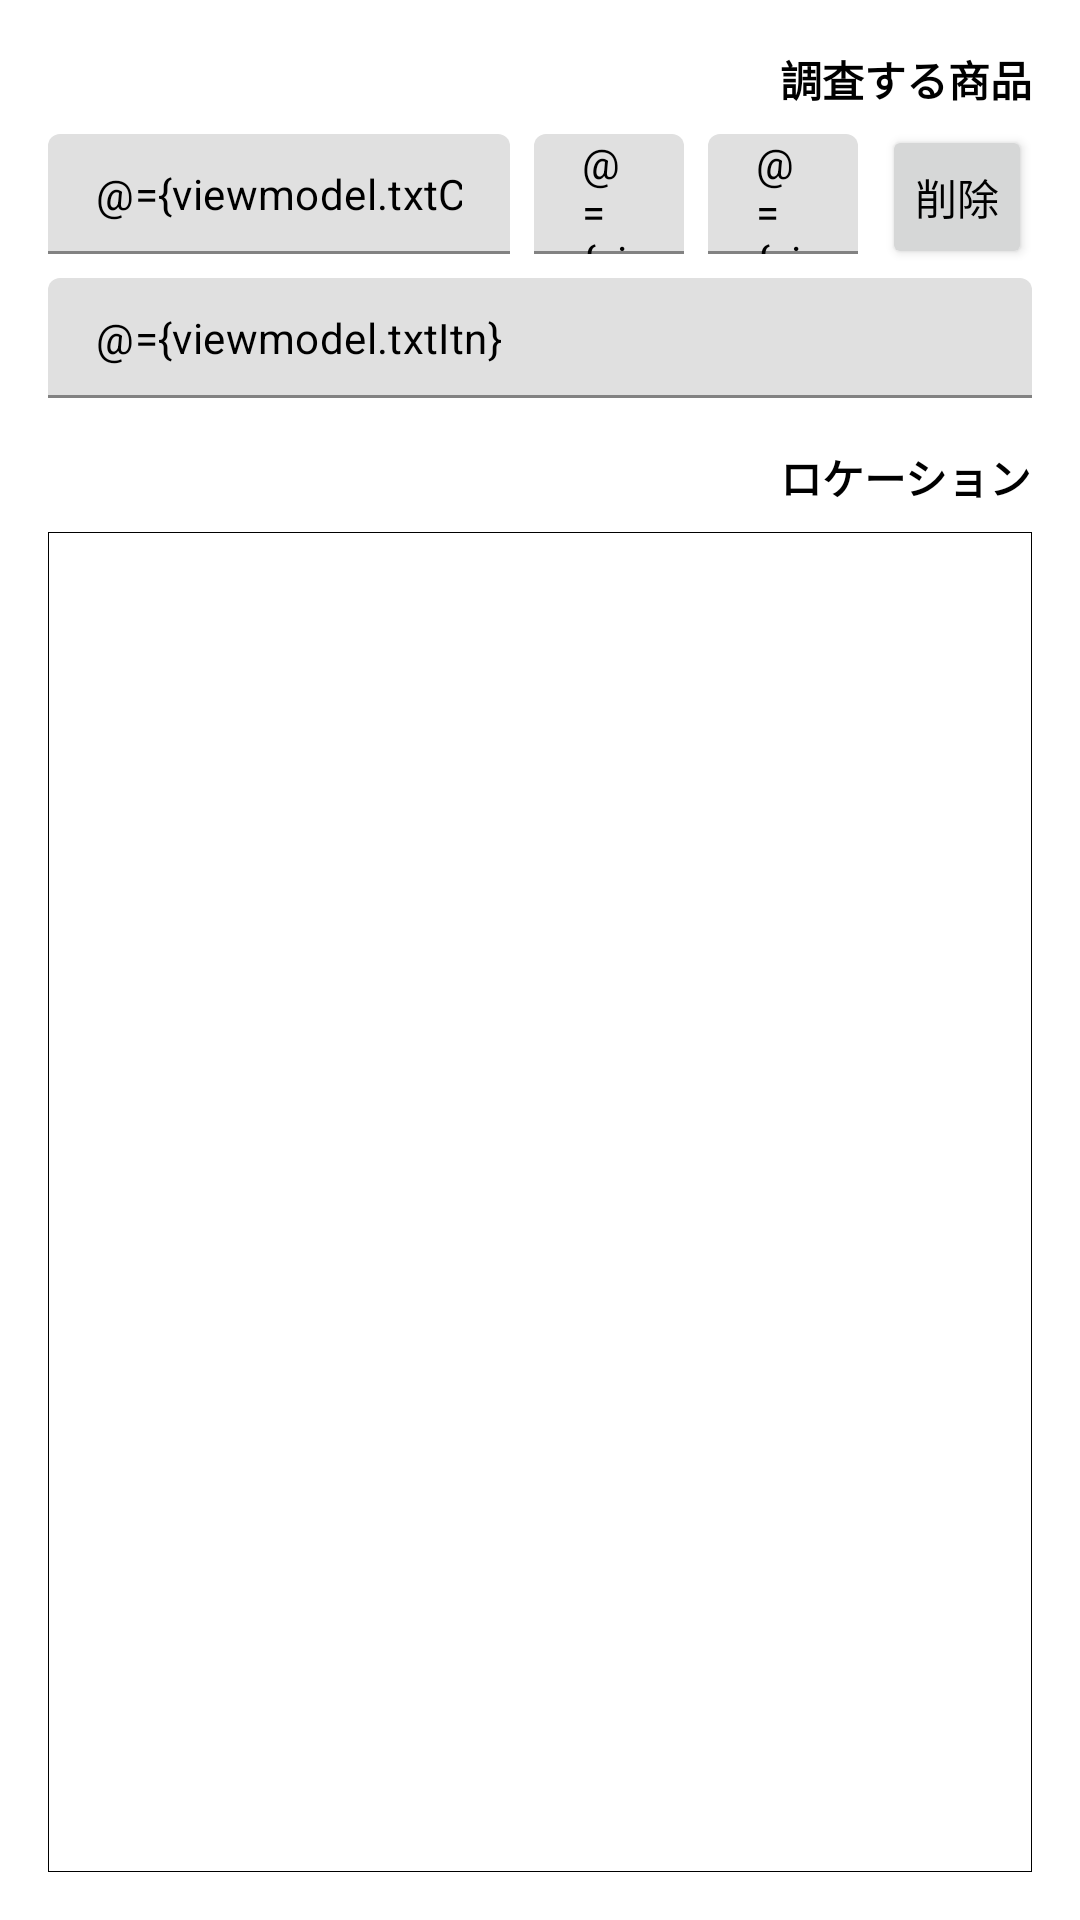

This screen was rendered from an Android layout file. Write that file and the resources it references.
<!-- AndroidManifest.xml: application theme Theme.Pot_terminal -->
<!-- res/layout/exam_location.xml -->
<?xml version="1.0" encoding="utf-8"?>
<layout
  xmlns:tools="http://schemas.android.com/tools"
  xmlns:android="http://schemas.android.com/apk/res/android"
  xmlns:app="http://schemas.android.com/apk/res-auto">

  <data>
    <variable name="viewmodel" type="com.bigsize.pot_terminal.viewmodel.ExamLocation" />
  </data>

  <androidx.constraintlayout.widget.ConstraintLayout
    android:layout_width="match_parent"
    android:layout_height="match_parent"
    tools:context=".SortShipping">

    <ProgressBar
      android:id="@+id/prg_view01"
      style="?android:attr/progressBarStyleHorizontal"
      android:layout_width="0dp"
      android:layout_height="wrap_content"
      android:indeterminate="true"
      android:visibility="invisible"
      app:layout_constraintEnd_toEndOf="parent"
      app:layout_constraintStart_toStartOf="parent"
      app:layout_constraintTop_toTopOf="parent" />

    <TextView
      android:id="@+id/txt_view01"
      android:layout_width="wrap_content"
      android:layout_height="wrap_content"
      android:layout_marginEnd="16dp"
      android:text="調査する商品"
      android:textStyle="bold"
      app:layout_constraintEnd_toEndOf="parent"
      app:layout_constraintTop_toBottomOf="@+id/prg_view01" />

    <com.google.android.material.textfield.TextInputLayout
      android:id="@+id/lay_cd"
      style="@style/Widget.MaterialComponents.TextInputLayout.FilledBox"
      android:layout_width="0dp"
      android:layout_height="40dp"
      android:layout_marginStart="16dp"
      android:layout_marginTop="8dp"
      android:layout_marginEnd="8dp"
      android:focusable="true"
      android:focusableInTouchMode="true"
      app:errorEnabled="true"
      app:expandedHintEnabled="true"
      app:layout_constraintEnd_toStartOf="@+id/lay_cn"
      app:layout_constraintStart_toStartOf="parent"
      app:layout_constraintTop_toBottomOf="@+id/txt_view01">

      <com.google.android.material.textfield.TextInputEditText
        android:id="@+id/txt_cd"
        android:layout_width="match_parent"
        android:layout_height="match_parent"
        android:enabled="true"
        android:inputType="textEmailAddress"
        android:text="@={viewmodel.txtCd}"
        android:textColor="#000000"
        android:textSize="14sp" />
    </com.google.android.material.textfield.TextInputLayout>

    <com.google.android.material.textfield.TextInputLayout
      android:id="@+id/lay_cn"
      style="@style/Widget.MaterialComponents.TextInputLayout.FilledBox"
      android:layout_width="50dp"
      android:layout_height="40dp"
      android:layout_marginEnd="8dp"
      app:errorEnabled="true"
      app:expandedHintEnabled="true"
      app:layout_constraintEnd_toStartOf="@+id/lay_sz"
      app:layout_constraintTop_toTopOf="@+id/lay_cd">

      <com.google.android.material.textfield.TextInputEditText
        android:id="@+id/txt_cn"
        android:layout_width="match_parent"
        android:layout_height="match_parent"
        android:enabled="false"
        android:text="@={viewmodel.txtCn}"
        android:textColor="#000000"
        android:textSize="14sp" />
    </com.google.android.material.textfield.TextInputLayout>

    <com.google.android.material.textfield.TextInputLayout
      android:id="@+id/lay_sz"
      style="@style/Widget.MaterialComponents.TextInputLayout.FilledBox"
      android:layout_width="50dp"
      android:layout_height="40dp"
      android:layout_marginEnd="8dp"
      app:errorEnabled="true"
      app:expandedHintEnabled="true"
      app:layout_constraintEnd_toStartOf="@+id/exe_button01"
      app:layout_constraintTop_toTopOf="@+id/lay_cd">

      <com.google.android.material.textfield.TextInputEditText
        android:id="@+id/txt_sz"
        android:layout_width="match_parent"
        android:layout_height="match_parent"
        android:enabled="false"
        android:text="@={viewmodel.txtSz}"
        android:textColor="#000000"
        android:textSize="14sp" />
    </com.google.android.material.textfield.TextInputLayout>

    <com.google.android.material.textfield.TextInputLayout
      android:id="@+id/lay_itn"
      style="@style/Widget.MaterialComponents.TextInputLayout.FilledBox"
      android:layout_width="0dp"
      android:layout_height="40dp"
      android:layout_marginStart="16dp"
      android:layout_marginTop="8dp"
      android:layout_marginEnd="16dp"
      app:errorEnabled="true"
      app:expandedHintEnabled="true"
      app:layout_constraintEnd_toEndOf="parent"
      app:layout_constraintStart_toStartOf="parent"
      app:layout_constraintTop_toBottomOf="@+id/lay_cd">

      <com.google.android.material.textfield.TextInputEditText
        android:id="@+id/txt_itn"
        android:layout_width="match_parent"
        android:layout_height="match_parent"
        android:ellipsize="end"
        android:enabled="false"
        android:singleLine="true"
        android:text="@={viewmodel.txtItn}"
        android:textColor="#000000"
        android:textSize="14sp" />
    </com.google.android.material.textfield.TextInputLayout>

    <Button
      android:id="@+id/exe_button01"
      android:layout_width="50dp"
      android:layout_height="wrap_content"
      android:layout_marginTop="5dp"
      android:layout_marginEnd="16dp"
      android:text="削除"
      app:layout_constraintEnd_toEndOf="parent"
      app:layout_constraintTop_toBottomOf="@+id/txt_view01" />

    <TextView
      android:id="@+id/txt_view02"
      android:layout_width="wrap_content"
      android:layout_height="wrap_content"
      android:layout_marginTop="16dp"
      android:layout_marginEnd="16dp"
      android:text="ロケーション"
      android:textStyle="bold"
      app:layout_constraintEnd_toEndOf="parent"
      app:layout_constraintTop_toBottomOf="@+id/lay_itn" />

    <ListView
      android:id="@+id/lst_view01"
      android:layout_width="0dp"
      android:layout_height="0dp"
      android:layout_marginStart="16dp"
      android:layout_marginTop="8dp"
      android:layout_marginEnd="16dp"
      android:layout_marginBottom="16dp"
      android:background="@drawable/border"
      app:layout_constraintBottom_toBottomOf="parent"
      app:layout_constraintEnd_toEndOf="parent"
      app:layout_constraintHorizontal_bias="0.0"
      app:layout_constraintStart_toStartOf="parent"
      app:layout_constraintTop_toBottomOf="@+id/txt_view02" />

  </androidx.constraintlayout.widget.ConstraintLayout>

</layout>
<!-- resources referenced by this layout -->
<resources>
  <!-- drawable border (drawable) -->
  <shape xmlns:android="http://schemas.android.com/apk/res/android">
    <stroke android:width="1px" android:color="#000000" />
  </shape>
  <style name="Theme.Pot_terminal" parent="Theme.MaterialComponents.DayNight.DarkActionBar">
      
      <item name="colorPrimary">@color/purple_500</item>
      <item name="colorPrimaryVariant">@color/teal_700</item>
      <item name="colorOnPrimary">@color/white</item>
      
      <item name="colorSecondary">@color/teal_200</item>
      <item name="colorSecondaryVariant">@color/teal_700</item>
      <item name="colorOnSecondary">@color/black</item>
      
      <item name="android:statusBarColor" tools:targetApi="l">?attr/colorPrimaryVariant</item>
      
      
      
      <item name="actionBarSize">54dp</item>
      <item name="android:actionBarSize">44dp</item>
      <item name="android:padding">0dp</item>
      <item name="android:paddingLeft">0dp</item>
      <item name="android:paddingRight">0dp</item>
      <item name="android:textColor">@color/black</item>
    </style>
  <color name="purple_500">#FF6200EE</color>
  <color name="teal_700">#FF018786</color>
  <color name="white">#FFFFFFFF</color>
  <color name="teal_200">#FF03DAC5</color>
  <color name="black">#FF000000</color>
</resources>
